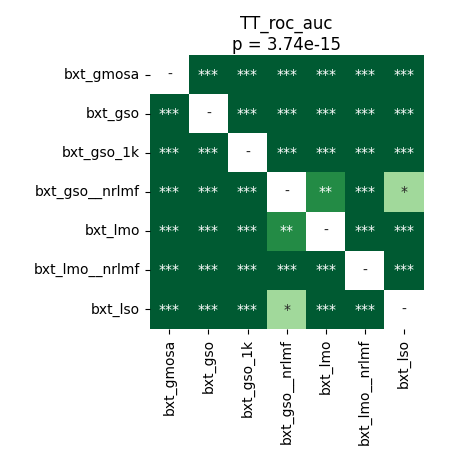

The data file committed next to this chart (first rows):
	bxt_gmosa	bxt_gso	bxt_gso_1k	bxt_gso__nrlmf	bxt_lmo	bxt_lmo__nrlmf	bxt_lso
bxt_gmosa	1.0	0.0004722	4.00543212890625e-05	4.00543212890625e-05	4.00543212890625e-05	4.00543212890625e-05	4.00543212890625e-05
bxt_gso	0.0004722	1.0	4.00543212890625e-05	4.00543212890625e-05	4.00543212890625e-05	4.00543212890625e-05	4.00543212890625e-05
bxt_gso_1k	4.00543212890625e-05	4.00543212890625e-05	1.0	4.00543212890625e-05	4.00543212890625e-05	4.00543212890625e-05	0.0001885
bxt_gso__nrlmf	4.00543212890625e-05	4.00543212890625e-05	4.00543212890625e-05	1.0	0.001057	4.00543212890625e-05	0.03864
bxt_lmo	4.00543212890625e-05	4.00543212890625e-05	4.00543212890625e-05	0.001057	1.0	0.0002492	4.00543212890625e-05
bxt_lmo__nrlmf	4.00543212890625e-05	4.00543212890625e-05	4.00543212890625e-05	4.00543212890625e-05	0.0002492	1.0	4.00543212890625e-05
bxt_lso	4.00543212890625e-05	4.00543212890625e-05	0.0001885	0.03864	4.00543212890625e-05	4.00543212890625e-05	1.0
